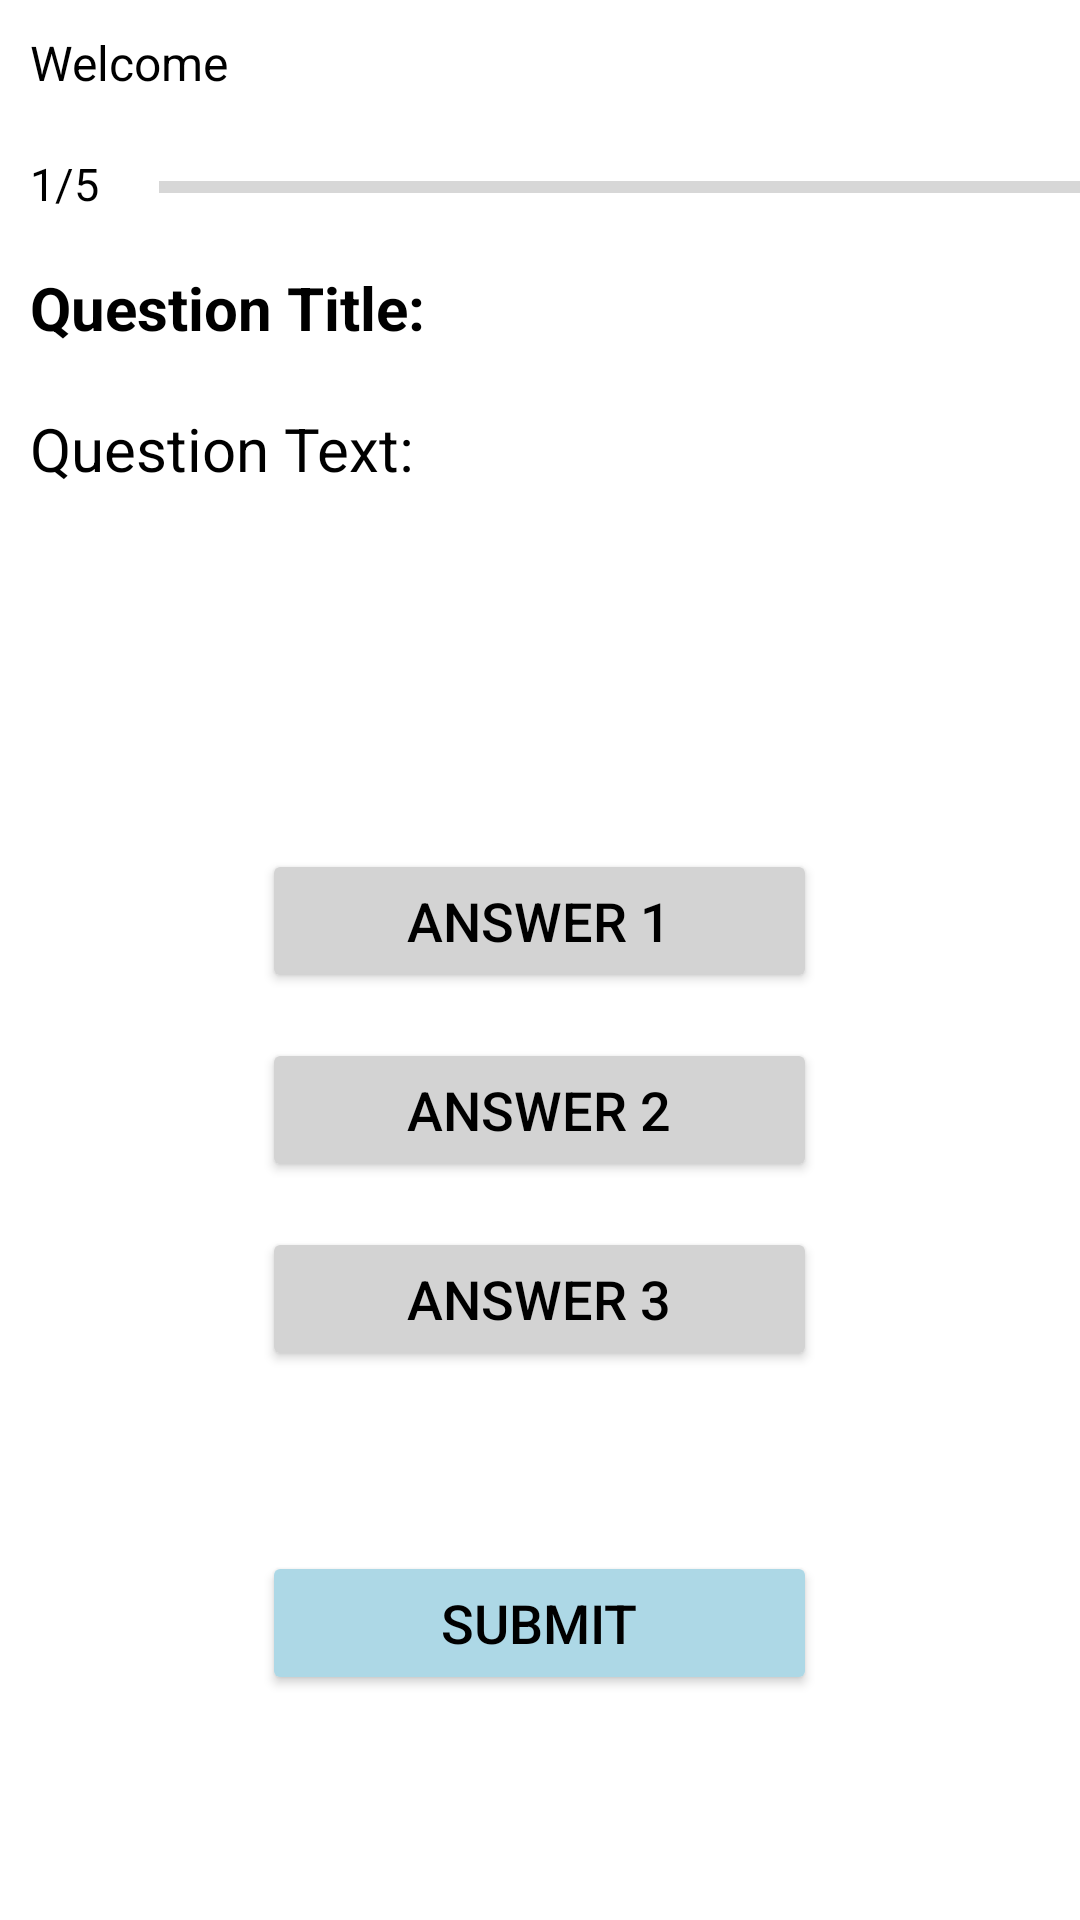

Layout XML and referenced resources for this Android screen:
<!-- AndroidManifest.xml: application theme Theme.QuizApp -->
<!-- res/layout/activity_quiz.xml -->
<?xml version="1.0" encoding="utf-8"?>
<LinearLayout xmlns:android="http://schemas.android.com/apk/res/android"
    xmlns:app="http://schemas.android.com/apk/res-auto"
    xmlns:tools="http://schemas.android.com/tools"
    android:layout_width="match_parent"
    android:background="#FFFFFF"
    android:layout_height="match_parent"
    android:orientation="vertical"
    tools:context=".QuizActivity"
    android:layout_gravity="center">

    <TextView
        android:id="@+id/welcome_text"
        android:layout_width="match_parent"
        android:layout_height="46dp"
        android:padding="10dp"
        android:text="Welcome"
        android:textColor="@android:color/black"
        android:textSize="16sp" />

    <LinearLayout
        android:layout_width="wrap_content"
        android:layout_height="wrap_content">

        <TextView
            android:id="@+id/quiz_count"
            android:layout_width="53dp"
            android:layout_height="match_parent"
            android:paddingHorizontal="10dp"
            android:paddingVertical="5dp"
            android:text="1/5"
            android:layout_gravity="center_horizontal"
            android:textColor="@android:color/black"
            android:textSize="15sp" />

        <ProgressBar
            android:id="@+id/progress_bar"
            style="?android:attr/progressBarStyleHorizontal"
            android:layout_width="314dp"
            android:layout_height="33dp" />
    </LinearLayout>

    <TextView
        android:id="@+id/question_title"
        android:layout_width="match_parent"
        android:layout_height="wrap_content"
        android:padding="10dp"
        android:text="Question Title:"
        android:textColor="@android:color/black"
        android:textSize="20sp"
        android:textStyle="bold" />

    <TextView
        android:id="@+id/question_text"
        android:layout_width="match_parent"
        android:layout_height="127dp"
        android:padding="10dp"
        android:text="Question Text:"
        android:textColor="@android:color/black"
        android:textSize="20sp" />

    <Space
        android:layout_width="match_parent"
        android:layout_height="30dp" />

    <Button
        android:id="@+id/answer1"
        android:layout_width="185dp"
        android:layout_height="wrap_content"
        android:layout_gravity="center_horizontal"
        android:backgroundTint="#D3D3D3"
        android:onClick="OnClickAnsOne"
        android:text="Answer 1"
        android:textColor="@color/black"
        android:textSize="18sp"></Button>

    <Space
        android:layout_width="match_parent"
        android:layout_height="15dp" />

    <Button
        android:id="@+id/answer2"
        android:layout_width="185dp"
        android:layout_height="wrap_content"
        android:layout_gravity="center_horizontal"
        android:backgroundTint="#D3D3D3"
        android:onClick="OnClickAnsTwo"
        android:text="Answer 2"
        android:textColor="@color/black"
        android:textSize="18sp"></Button>

    <Space
    android:layout_width="match_parent"
    android:layout_height="15dp" />

    <Button
        android:id="@+id/answer3"
        android:layout_width="185dp"
        android:layout_height="wrap_content"
        android:layout_gravity="center_horizontal"
        android:backgroundTint="#D3D3D3"
        android:onClick="OnClickAnsThree"
        android:text="Answer 3"
        android:textColor="@color/black"
        android:textSize="18sp"></Button>

    <Space
        android:layout_width="match_parent"
        android:layout_height="60dp" />

    <Button
        android:id="@+id/submit_button"
        android:layout_width="185dp"
        android:layout_height="wrap_content"
        android:layout_gravity="center_horizontal"
        android:backgroundTint="#add8e6"
        android:text="Submit"
        android:onClick="OnClickSubmit"
        android:textColor="@color/black"
        android:textSize="18sp"></Button>

</LinearLayout>
<!-- resources referenced by this layout -->
<resources>
  <style name="Theme.QuizApp" parent="Theme.MaterialComponents.DayNight.DarkActionBar">
          
          <item name="colorPrimary">@color/purple_500</item>
          <item name="colorPrimaryVariant">@color/purple_700</item>
          <item name="colorOnPrimary">@color/white</item>
          
          <item name="colorSecondary">@color/teal_200</item>
          <item name="colorSecondaryVariant">@color/teal_700</item>
          <item name="colorOnSecondary">@color/black</item>
          
          <item name="android:statusBarColor" tools:targetApi="l">?attr/colorPrimaryVariant</item>
          
      </style>
  <!-- not gathered from this repository: default colours our renderer supplied (Android Studio template values) -->
  <color name="purple_500">#FF6200EE</color>
  <color name="purple_700">#FF3700B3</color>
  <color name="teal_200">#FF03DAC5</color>
  <color name="teal_700">#FF018786</color>
  <color name="black">#FF000000</color>
  <color name="white">#FFFFFFFF</color>
</resources>
